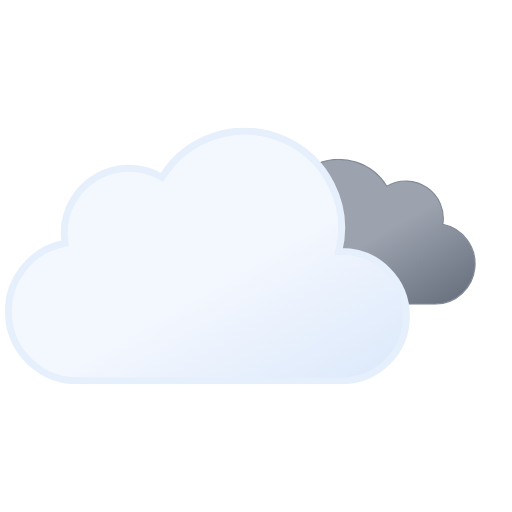
t = 0.00 s
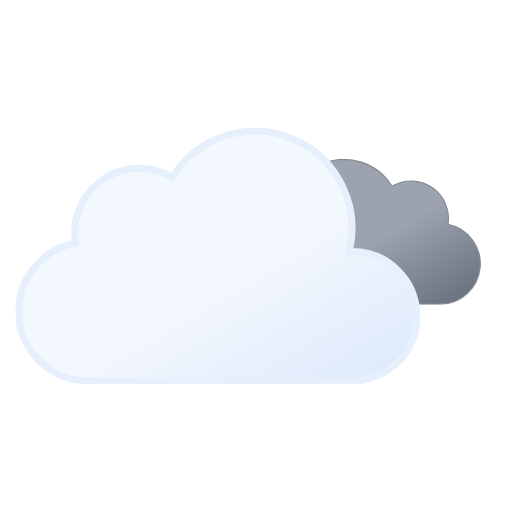
t = 0.75 s
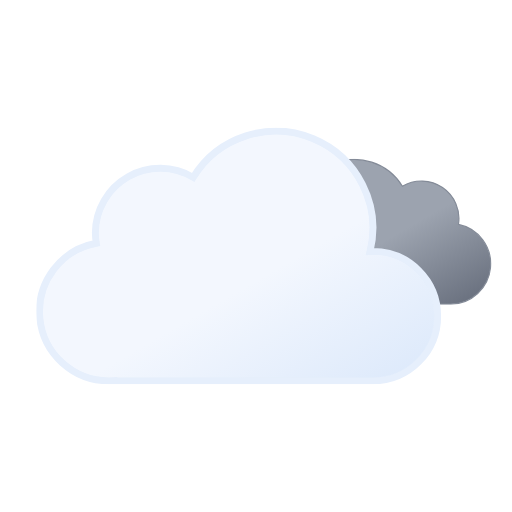
t = 2.25 s
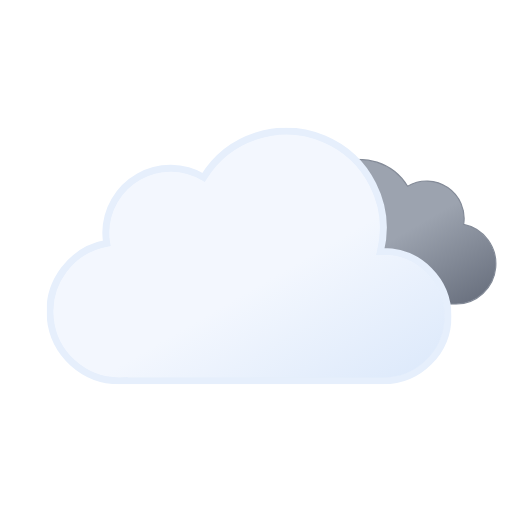
t = 3.00 s
t = 3.75 s: frame unchanged from t = 2.25 s, image omitted
t = 5.25 s: frame unchanged from t = 0.75 s, image omitted

The animated SVG that drew these frames (rendered in a browser with its animation timeline set to each time). Animation: 2 SMIL elements (animateTransform=2); one cycle of 6.00 s, repeats indefinitely.

<svg xmlns="http://www.w3.org/2000/svg" xmlns:xlink="http://www.w3.org/1999/xlink" viewBox="46.361 34.611 442.778 442.778"><defs><symbol id="d" viewBox="0 0 200.3 126.1"><path fill="url(#b)" stroke="#848b98" stroke-miterlimit="10" d="M.5 93.2a32.4 32.4 0 0032.4 32.4h129.8v-.1l2.3.1a34.8 34.8 0 006.5-68.9 32.4 32.4 0 00-48.5-33 48.6 48.6 0 00-88.6 37.1h-1.5A32.4 32.4 0 00.5 93.1Z"/></symbol><symbol id="e" viewBox="0 0 350 222"><path fill="url(#a)" stroke="#e6effc" stroke-miterlimit="10" stroke-width="6" d="m291 107-2.5.1A83.9 83.9 0 00135.6 43 56 56 0 0051 91a56.6 56.6 0 00.8 9A60 60 0 0063 219l4-.2v.2h224a56 56 0 000-112Z"/></symbol><symbol id="c" overflow="visible" viewBox="0 0 398 222"><use xlink:href="#d" width="200.3" height="126.1" transform="translate(198 27)"><animateTransform additive="sum" attributeName="transform" dur="6s" repeatCount="indefinite" type="translate" values="-9 0; 9 0; -9 0"/></use><use xlink:href="#e" width="350" height="222"><animateTransform additive="sum" attributeName="transform" dur="6s" repeatCount="indefinite" type="translate" values="-18 0; 18 0; -18 0"/></use></symbol><linearGradient id="a" x1="99.5" x2="232.6" y1="30.7" y2="261.4" gradientUnits="userSpaceOnUse"><stop offset="0" stop-color="#f3f7fe"/><stop offset=".5" stop-color="#f3f7fe"/><stop offset="1" stop-color="#deeafb"/></linearGradient><linearGradient id="b" x1="52.7" x2="133.4" y1="9.6" y2="149.3" gradientUnits="userSpaceOnUse"><stop offset="0" stop-color="#9ca3af"/><stop offset=".5" stop-color="#9ca3af"/><stop offset="1" stop-color="#6b7280"/></linearGradient></defs><use xlink:href="#c" width="398" height="222" transform="translate(68.84 145)"/></svg>
